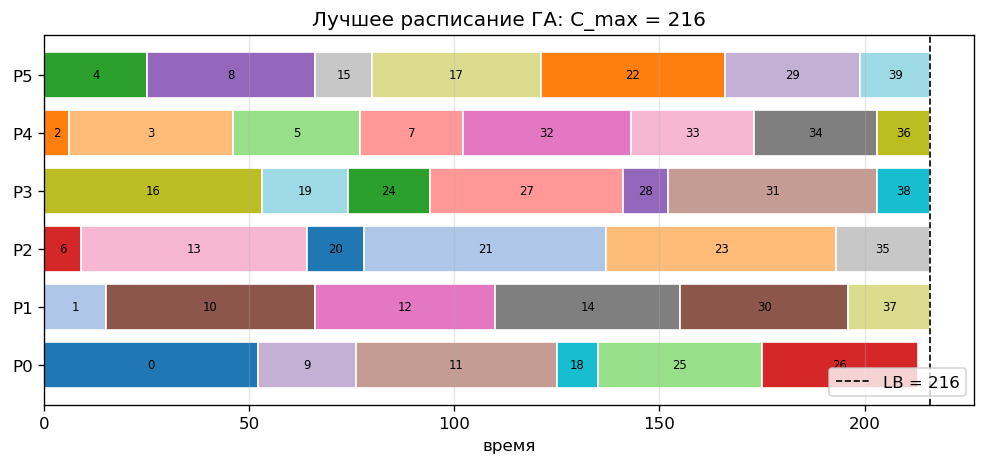

The data file committed next to this chart (first rows):
процессор, задачи, L_j (время), M_j (память)
0, 0, 9, 11, 18, 25, 26, 213, 76
1, 1, 10, 12, 14, 30, 37, 216, 74
2, 6, 13, 20, 21, 23, 35, 216, 73
3, 16, 19, 24, 27, 28, 31, 38, 216, 71
4, 2, 3, 5, 7, 32, 33, 34, 36, 216, 75
5, 4, 8, 15, 17, 22, 29, 39, 216, 70
